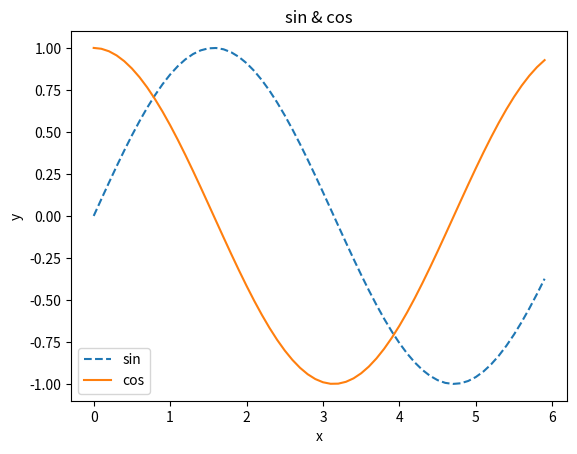

This figure's Python source: (Note: this script raises an exception after producing the figure.)
import numpy as np
import matplotlib.pyplot as plt

# 生成数据
x = np.arange(0, 6, 0.1) # 以0.1为单位，生成0到6的数据
y1 = np.sin(x)
y2 = np.cos(x)

# 绘制图形
plt.plot(x, y1,  linestyle = "--",label="sin")
plt.plot(x, y2, label="cos") # 用虚线绘制
plt.xlabel("x") # x轴标签
plt.ylabel("y") # y轴标签
plt.title('sin & cos') # 标题
plt.legend()
plt.show()


def step_function(x): #阶跃函数
    return np.array(x > 0, dtype=np.int)

x = np.arange(-5.0, 5.0, 0.1)
y = step_function(x)
plt.plot(x, y)
plt.ylim(-0.1, 1.1) # 指定y轴的范围
plt.show()

def sigmoid(x): #sigmoid阶跃函数
    return 1 / (1 + np.exp(-x))